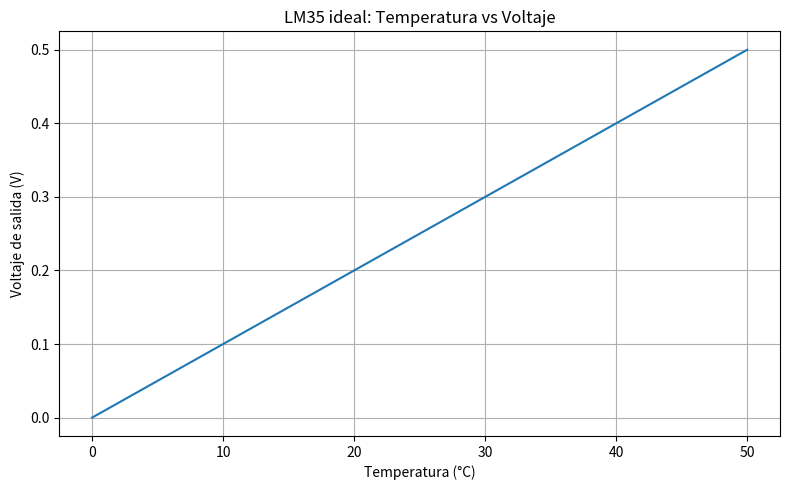
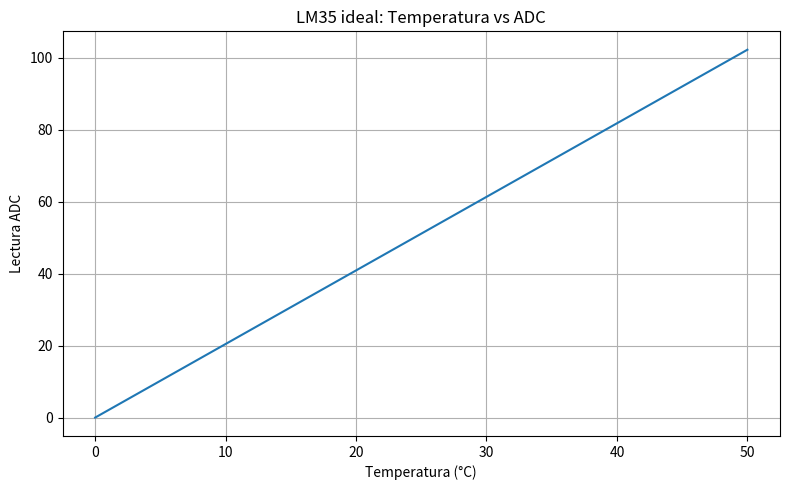

Write the Python code that produced these figures, in order.
from pathlib import Path

import matplotlib.pyplot as plt
import numpy as np
import pandas as pd

VREF = 5.0
ADC_MAX = 1023


def main() -> None:
    output_dir = Path("data/processed")
    figures_dir = Path("results/figures")
    output_dir.mkdir(parents=True, exist_ok=True)
    figures_dir.mkdir(parents=True, exist_ok=True)

    temperatura_c = np.linspace(0, 50, 200)
    voltaje_v = 0.01 * temperatura_c
    adc = (voltaje_v / VREF) * ADC_MAX

    df = pd.DataFrame(
        {
            "temperatura_c": temperatura_c,
            "voltaje_v": voltaje_v,
            "adc": adc,
        }
    )

    csv_path = output_dir / "lm35_simulation.csv"
    df.to_csv(csv_path, index=False)

    print("Primeros 10 valores simulados:")
    print(df.head(10).to_string(index=False))
    print(f"\nCSV guardado en: {csv_path}")

    plt.figure(figsize=(8, 5))
    plt.plot(temperatura_c, voltaje_v)
    plt.xlabel("Temperatura (°C)")
    plt.ylabel("Voltaje de salida (V)")
    plt.title("LM35 ideal: Temperatura vs Voltaje")
    plt.grid(True)
    plt.tight_layout()
    plt.savefig(figures_dir / "lm35_temperatura_vs_voltaje.png", dpi=300)
    plt.show()

    plt.figure(figsize=(8, 5))
    plt.plot(temperatura_c, adc)
    plt.xlabel("Temperatura (°C)")
    plt.ylabel("Lectura ADC")
    plt.title("LM35 ideal: Temperatura vs ADC")
    plt.grid(True)
    plt.tight_layout()
    plt.savefig(figures_dir / "lm35_temperatura_vs_adc.png", dpi=300)
    plt.show()


if __name__ == "__main__":
    main()
